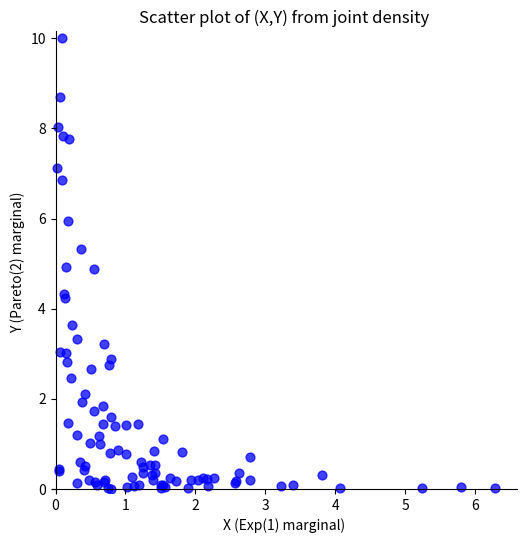
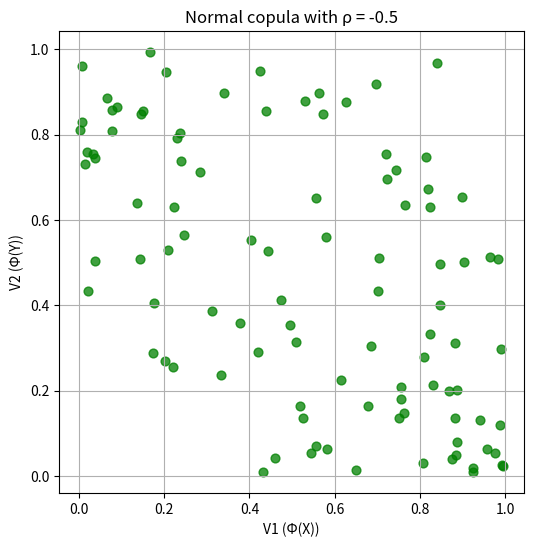
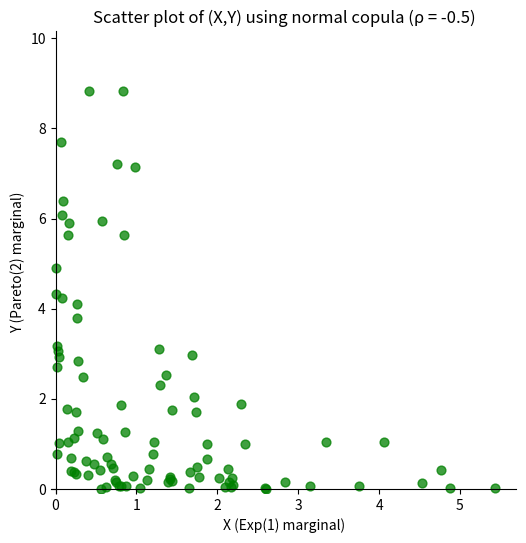
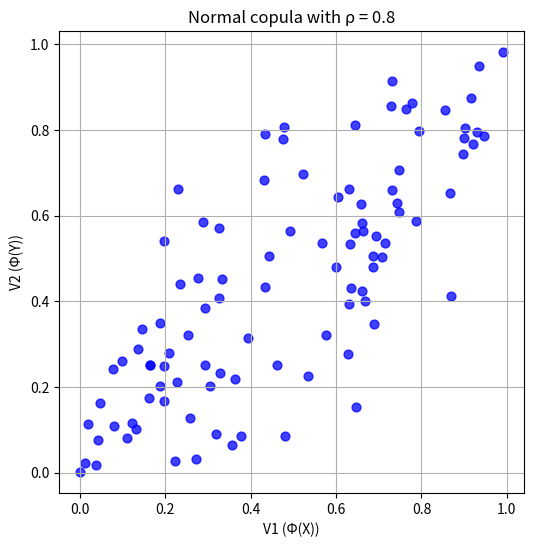
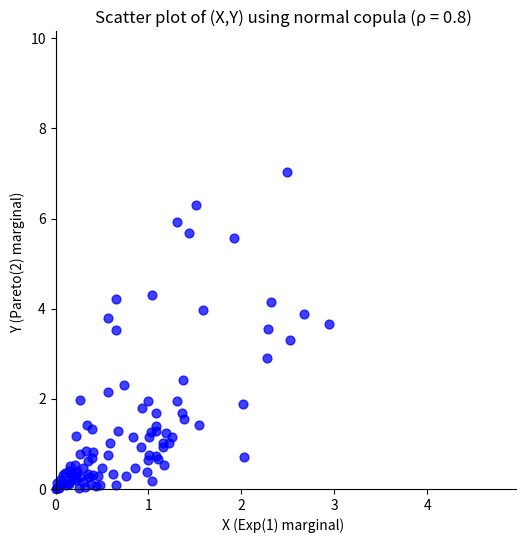

The matplotlib source for these figures, in order:
##==##==##==##==##==##==##==##==##==##==##==##==##==##==##==##==##==##
## Code for the book:                                               ##
## "Lectures on Monte Carlo Theory"                                 ##
## Authors: Paweł Lorek and Tomasz Rolski                           ##
## Affiliation: University of Wrocław                               ##
##                                                                  ##
## Publisher: Springer, 2025                                        ##
## Springer link: link.springer.com/book/9783032011893              ##
## Series: Probability Theory and  Stochastic Modelling             ##
## ISBN:  978-3-032-01189-3                                         ##
##                                                                  ##
## File: ch3_copula_Exp1_Par1_marginals.py                          ##
##==##==##==##==##==##==##==##==##==##==##==##==##==##==##==##==##==##




import numpy as np
import matplotlib.pyplot as plt
import argparse
import os
from scipy.stats import norm, pareto, gamma


def ParseArguments():
    parser = argparse.ArgumentParser(
        description="Sampling from a joint density f(x,y) = x exp(-x(y+1)) and copula transformations")
    parser.add_argument('--n', default="100", help="Number of samples (default: %(default)s)")
    parser.add_argument('--results_path', default="results", help="Directory for saving plots (default: %(default)s)")
    parser.add_argument('--seed', default="31415",
                        help="Seed for the PRNG. Use 'None' for no fixed seed. (default: %(default)s)")
    # New argument: rho values as comma-separated list (default: "0.5,0.8")
    parser.add_argument('--rho', default="-0.5,0.8",
                        help="Comma-separated list of correlation values for the normal copula (default: %(default)s)")
    args = parser.parse_args()
    return args


def sample_joint(n, rng):
    """
    Sample n points from the joint density:
      f(x,y) = x exp(-x(y+1)) for x, y >= 0.
    Marginal for X is Exp(1): X = -log(U1)
    Conditional for Y given X=x is Exp(x): Y = -log(U2)/x.
    """
    U1 = rng.uniform(0, 1, n)
    X = -np.log(U1)  # X ~ Exp(1)
    U2 = rng.uniform(0, 1, n)
    Y = -np.log(U2) / X  # Y|X=x ~ Exp(x)
    return X, Y


def normal_copula(n, rho, rng):
    """
    Generate n samples from a bivariate normal copula with correlation rho.
    This is done by:
      1. Sampling (X, Y) ~ N(0, Σ) with Σ = [[1, rho], [rho, 1]].
      2. Transforming X and Y using the standard normal CDF, so that
         V1 = Φ(X) and V2 = Φ(Y).
    """
    cov = np.array([[1, rho], [rho, 1]])
    mean = np.array([0, 0])
    samples = rng.multivariate_normal(mean, cov, size=n)
    # Rename the transformed variables to V1 and V2
    V1 = norm.cdf(samples[:, 0])
    V2 = norm.cdf(samples[:, 1])
    return V1, V2


def transform_copula_to_marginals(V1, V2):
    """
    Transform copula samples (V1, V2) to (X, Y) with:
      X ~ Exp(1) -> X = -log(1-V1)
      Y ~ Par(1) -> Y = 1/(1-V2) - 1
    """
    X = -np.log(1 - V1)  # X ~ Exp(1)
    Y = 1 / (1 - V2) - 1  # Y ~ Par(1)
    return X, Y


def plot_joint(X, Y, results_path, filename, title, color="blue"):
    """
    Scatter plot of (X, Y) with appropriate formatting.
    """
    fig, ax = plt.subplots(figsize=(6, 6))
    ax.set_xlim(-0.05, np.max(X) * 1.05)
    ax.set_ylim(-0.1, 10.15)
    ax.scatter(X, Y, color=color, alpha=0.75, s=40)

    # Reposition spines so that the axes cross at zero.
    ax.spines['left'].set_position(('data', 0))
    ax.spines['bottom'].set_position(('data', 0))
    ax.spines['top'].set_visible(False)
    ax.spines['right'].set_visible(False)



    plt.savefig(os.path.join(results_path, filename), bbox_inches='tight', pad_inches=0)

    ax.set_title(title, fontsize=12)
    ax.set_xlabel("X (Exp(1) marginal)")
    ax.set_ylabel("Y (Pareto(2) marginal)")
    print("Saved ",os.path.join(results_path, filename))


def main():
    args = ParseArguments()
    n = int(args.n)
    results_path = args.results_path
    os.makedirs(results_path, exist_ok=True)

    # Set seed: if user provided "none" then no fixed seed.
    seed = None if args.seed.lower() == "none" else int(args.seed)
    rng = np.random.default_rng(np.random.PCG64(seed=seed))

    # (1) Generate samples from the joint density f(x,y)
    X, Y = sample_joint(n, rng)
    plot_joint(X, Y, results_path, "ch3_copula_Exp1_Par1_joint_scatter.pdf",
               "Scatter plot of (X,Y) from joint density")

    # (2) Process each value of rho provided on the command line.
    # rho argument is a comma-separated list (default "0.5,0.8")
    # Process each value of rho provided on the command line.
    rho_str_list = [s.strip() for s in args.rho.split(',') if s.strip()]
    rho_list = [float(s) for s in rho_str_list]

    # For each rho, choose a color based on its value.
    for rho in rho_list:
        # Choose color: if rho is negative, use green; if nonnegative, use blue.
        color = "green" if rho < 0 else "blue"

        # Generate samples using normal copula with current rho.
        V1, V2 = normal_copula(n, rho, rng)

        # Create a string representation for rho with decimal replaced by an underscore.
        rho_str = f"{rho:.2f}".replace('.', '_')

        # Save copula scatter plot (of (V1, V2)) using the chosen color.
        copula_filename = f"ch3_copula_Exp1_Par1_normal_rho{rho_str}_V1V2.pdf"
        plt.figure(figsize=(6, 6))
        plt.scatter(V1, V2, color=color, alpha=0.75, s=40)
        plt.grid(True)
        plt.savefig(os.path.join(results_path, copula_filename), bbox_inches='tight', pad_inches=0)
        plt.title(f"Normal copula with ρ = {rho}", fontsize=12)
        plt.xlabel("V1 (Φ(X))", fontsize=10)
        plt.ylabel("V2 (Φ(Y))", fontsize=10)
        print("Saved ", os.path.join(results_path, copula_filename))

        # Transform copula samples to marginals (X, Y).
        X_trans, Y_trans = transform_copula_to_marginals(V1, V2)

        # Save scatter plot of (X, Y) after transformation.
        marginals_filename = f"ch3_copula_Exp1_Par1_normal_rho{rho_str}.pdf"
        # Pass the chosen color to plot_joint.
        plot_joint(X_trans, Y_trans, results_path, marginals_filename,
                   f"Scatter plot of (X,Y) using normal copula (ρ = {rho})", color=color)

    plt.show()


if __name__ == "__main__":
    main()
